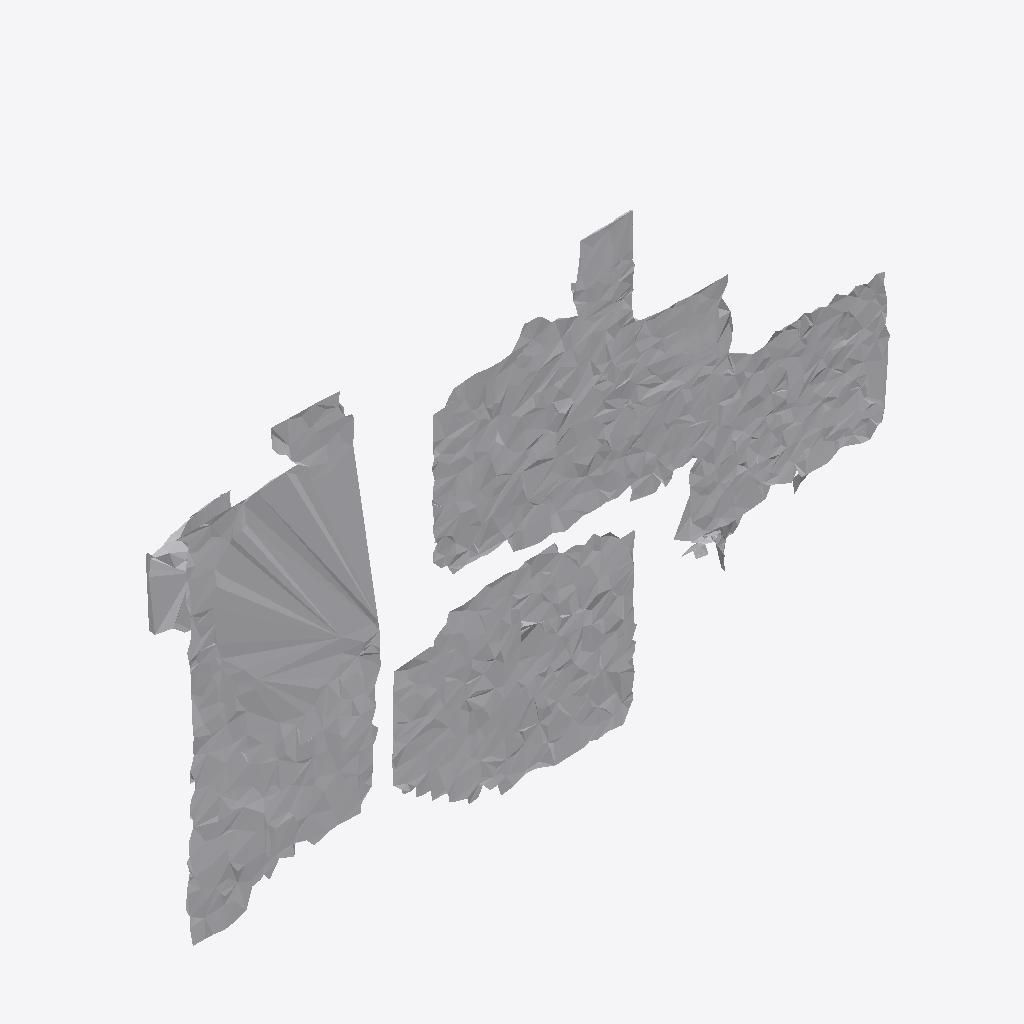
Isometric view of an IFC building model (IFC-SPF (STEP), schema IFC4, length unit metre), seen from the south-west, elements coloured by IFC class: 1 other element (light grey).
Extent 1.7 m × 0.1 m × 1.0 m (x, y, z). Storeys (1): Ground Floor at 0.00 m. Elements (1): 1 IfcFurniture.

HEADER;
FILE_DESCRIPTION(('ViewDefinition [CoordinationView]'),'2;1');
FILE_NAME('','2026-07-12T15:15:36',(''),(''),'IfcOpenShell 0.8.0','IfcOpenShell 0.8.0','');
FILE_SCHEMA(('IFC4'));
ENDSEC;
DATA;
#17=IFCPROJECT('321$MGVe18_OuK5j0b8Wbh',#5,'Office Project',$,$,$,$,(#15),#10);
#20=IFCSITE('0vOUc3SPv53PBqreyFBWR4',#5,'Site',$,$,#19,$,$,.ELEMENT.,$,$,$,$,$);
#22=IFCBUILDING('2C44lZlnv0JegDv1RhlmeM',#5,'Building',$,$,#21,$,$,.ELEMENT.,$,$,$);
#24=IFCBUILDINGSTOREY('3YCzzS56P95vmVjDL3_bKM',#5,'Ground Floor',$,$,#23,$,$,.ELEMENT.,0.0);
#35=IFCFURNITURE('0hCnTsZC998eytd5AmiHgQ',#5,'list11_mirror',$,$,#34,#31,$,$);
ENDSEC;
